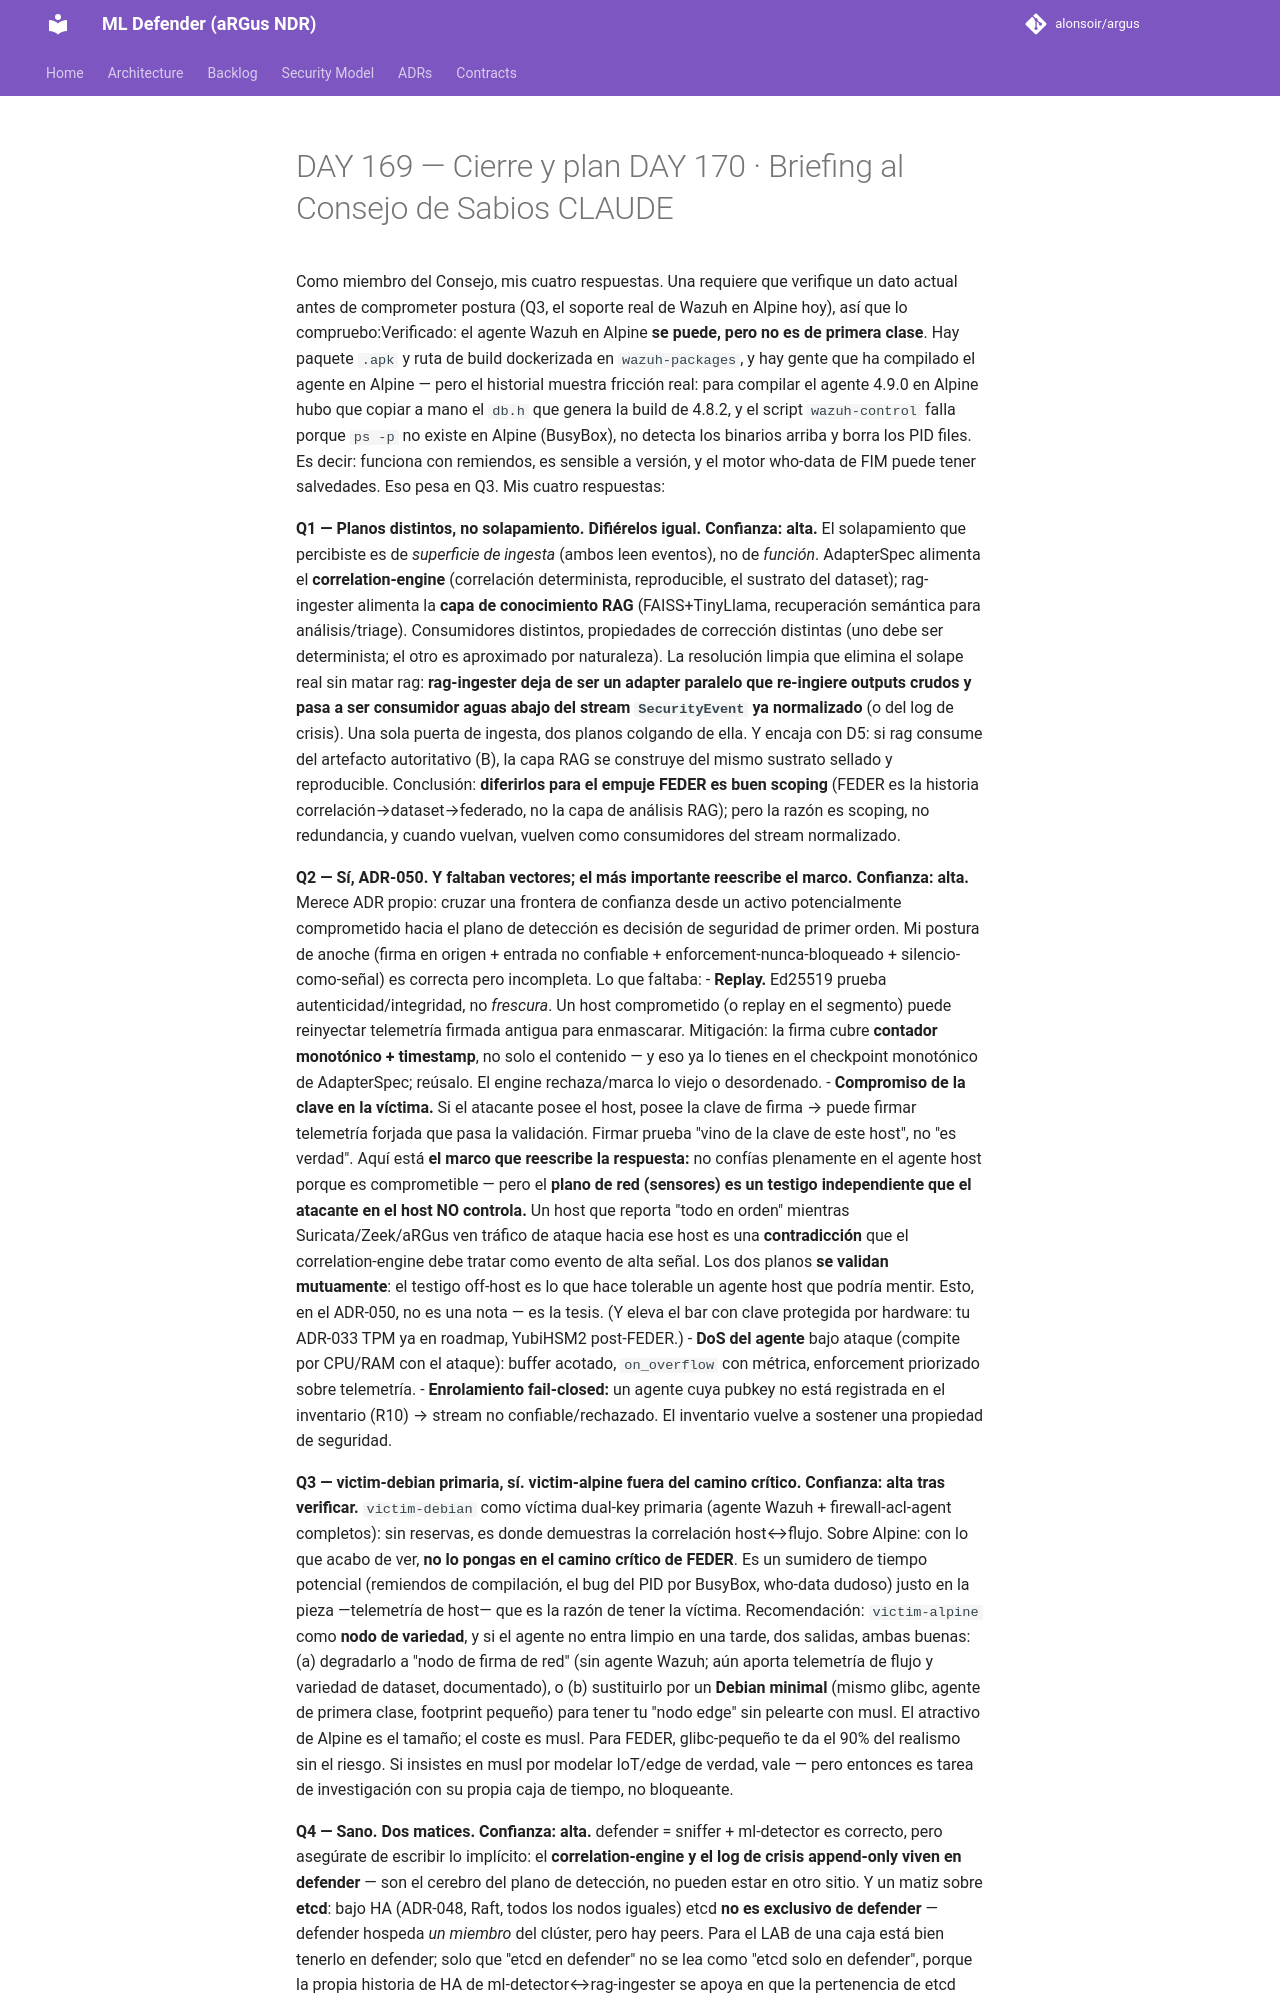

repository: alonsoir/argus · page: council/DAY 169 — Cierre y plan DAY 170 · Briefing al Consejo de Sabios-CLAUDE/index.html · generator: mkdocs

Como miembro del Consejo, mis cuatro respuestas. Una requiere que verifique un dato actual antes de comprometer postura (Q3, el soporte real de Wazuh en Alpine hoy), así que lo compruebo:Verificado: el agente Wazuh en Alpine **se puede, pero no es de primera clase**. Hay paquete `.apk` y ruta de build dockerizada en `wazuh-packages`, y hay gente que ha compilado el agente en Alpine — pero el historial muestra fricción real: para compilar el agente 4.9.0 en Alpine hubo que copiar a mano el `db.h` que genera la build de 4.8.2, y el script `wazuh-control` falla porque `ps -p` no existe en Alpine (BusyBox), no detecta los binarios arriba y borra los PID files. Es decir: funciona con remiendos, es sensible a versión, y el motor who-data de FIM puede tener salvedades. Eso pesa en Q3. Mis cuatro respuestas:

**Q1 — Planos distintos, no solapamiento. Difiérelos igual. Confianza: alta.**
El solapamiento que percibiste es de *superficie de ingesta* (ambos leen eventos), no de *función*. AdapterSpec alimenta el **correlation-engine** (correlación determinista, reproducible, el sustrato del dataset); rag-ingester alimenta la **capa de conocimiento RAG** (FAISS+TinyLlama, recuperación semántica para análisis/triage). Consumidores distintos, propiedades de corrección distintas (uno debe ser determinista; el otro es aproximado por naturaleza). La resolución limpia que elimina el solape real sin matar rag: **rag-ingester deja de ser un adapter paralelo que re-ingiere outputs crudos y pasa a ser consumidor aguas abajo del stream `SecurityEvent` ya normalizado** (o del log de crisis). Una sola puerta de ingesta, dos planos colgando de ella. Y encaja con D5: si rag consume del artefacto autoritativo (B), la capa RAG se construye del mismo sustrato sellado y reproducible. Conclusión: **diferirlos para el empuje FEDER es buen scoping** (FEDER es la historia correlación→dataset→federado, no la capa de análisis RAG); pero la razón es scoping, no redundancia, y cuando vuelvan, vuelven como consumidores del stream normalizado.

**Q2 — Sí, ADR-050. Y faltaban vectores; el más importante reescribe el marco. Confianza: alta.**
Merece ADR propio: cruzar una frontera de confianza desde un activo potencialmente comprometido hacia el plano de detección es decisión de seguridad de primer orden. Mi postura de anoche (firma en origen + entrada no confiable + enforcement-nunca-bloqueado + silencio-como-señal) es correcta pero incompleta. Lo que faltaba:
- **Replay.** Ed25519 prueba autenticidad/integridad, no *frescura*. Un host comprometido (o replay en el segmento) puede reinyectar telemetría firmada antigua para enmascarar. Mitigación: la firma cubre **contador monotónico + timestamp**, no solo el contenido — y eso ya lo tienes en el checkpoint monotónico de AdapterSpec; reúsalo. El engine rechaza/marca lo viejo o desordenado.
- **Compromiso de la clave en la víctima.** Si el atacante posee el host, posee la clave de firma → puede firmar telemetría forjada que pasa la validación. Firmar prueba "vino de la clave de este host", no "es verdad". Aquí está **el marco que reescribe la respuesta:** no confías plenamente en el agente host porque es comprometible — pero el **plano de red (sensores) es un testigo independiente que el atacante en el host NO controla.** Un host que reporta "todo en orden" mientras Suricata/Zeek/aRGus ven tráfico de ataque hacia ese host es una **contradicción** que el correlation-engine debe tratar como evento de alta señal. Los dos planos **se validan mutuamente**: el testigo off-host es lo que hace tolerable un agente host que podría mentir. Esto, en el ADR-050, no es una nota — es la tesis. (Y eleva el bar con clave protegida por hardware: tu ADR-033 TPM ya en roadmap, YubiHSM2 post-FEDER.)
- **DoS del agente** bajo ataque (compite por CPU/RAM con el ataque): buffer acotado, `on_overflow` con métrica, enforcement priorizado sobre telemetría.
- **Enrolamiento fail-closed:** un agente cuya pubkey no está registrada en el inventario (R10) → stream no confiable/rechazado. El inventario vuelve a sostener una propiedad de seguridad.

**Q3 — victim-debian primaria, sí. victim-alpine fuera del camino crítico. Confianza: alta tras verificar.**
`victim-debian` como víctima dual-key primaria (agente Wazuh + firewall-acl-agent completos): sin reservas, es donde demuestras la correlación host↔flujo. Sobre Alpine: con lo que acabo de ver, **no lo pongas en el camino crítico de FEDER**. Es un sumidero de tiempo potencial (remiendos de compilación, el bug del PID por BusyBox, who-data dudoso) justo en la pieza —telemetría de host— que es la razón de tener la víctima. Recomendación: `victim-alpine` como **nodo de variedad**, y si el agente no entra limpio en una tarde, dos salidas, ambas buenas: (a) degradarlo a "nodo de firma de red" (sin agente Wazuh; aún aporta telemetría de flujo y variedad de dataset, documentado), o (b) sustituirlo por un **Debian minimal** (mismo glibc, agente de primera clase, footprint pequeño) para tener tu "nodo edge" sin pelearte con musl. El atractivo de Alpine es el tamaño; el coste es musl. Para FEDER, glibc-pequeño te da el 90% del realismo sin el riesgo. Si insistes en musl por modelar IoT/edge de verdad, vale — pero entonces es tarea de investigación con su propia caja de tiempo, no bloqueante.
